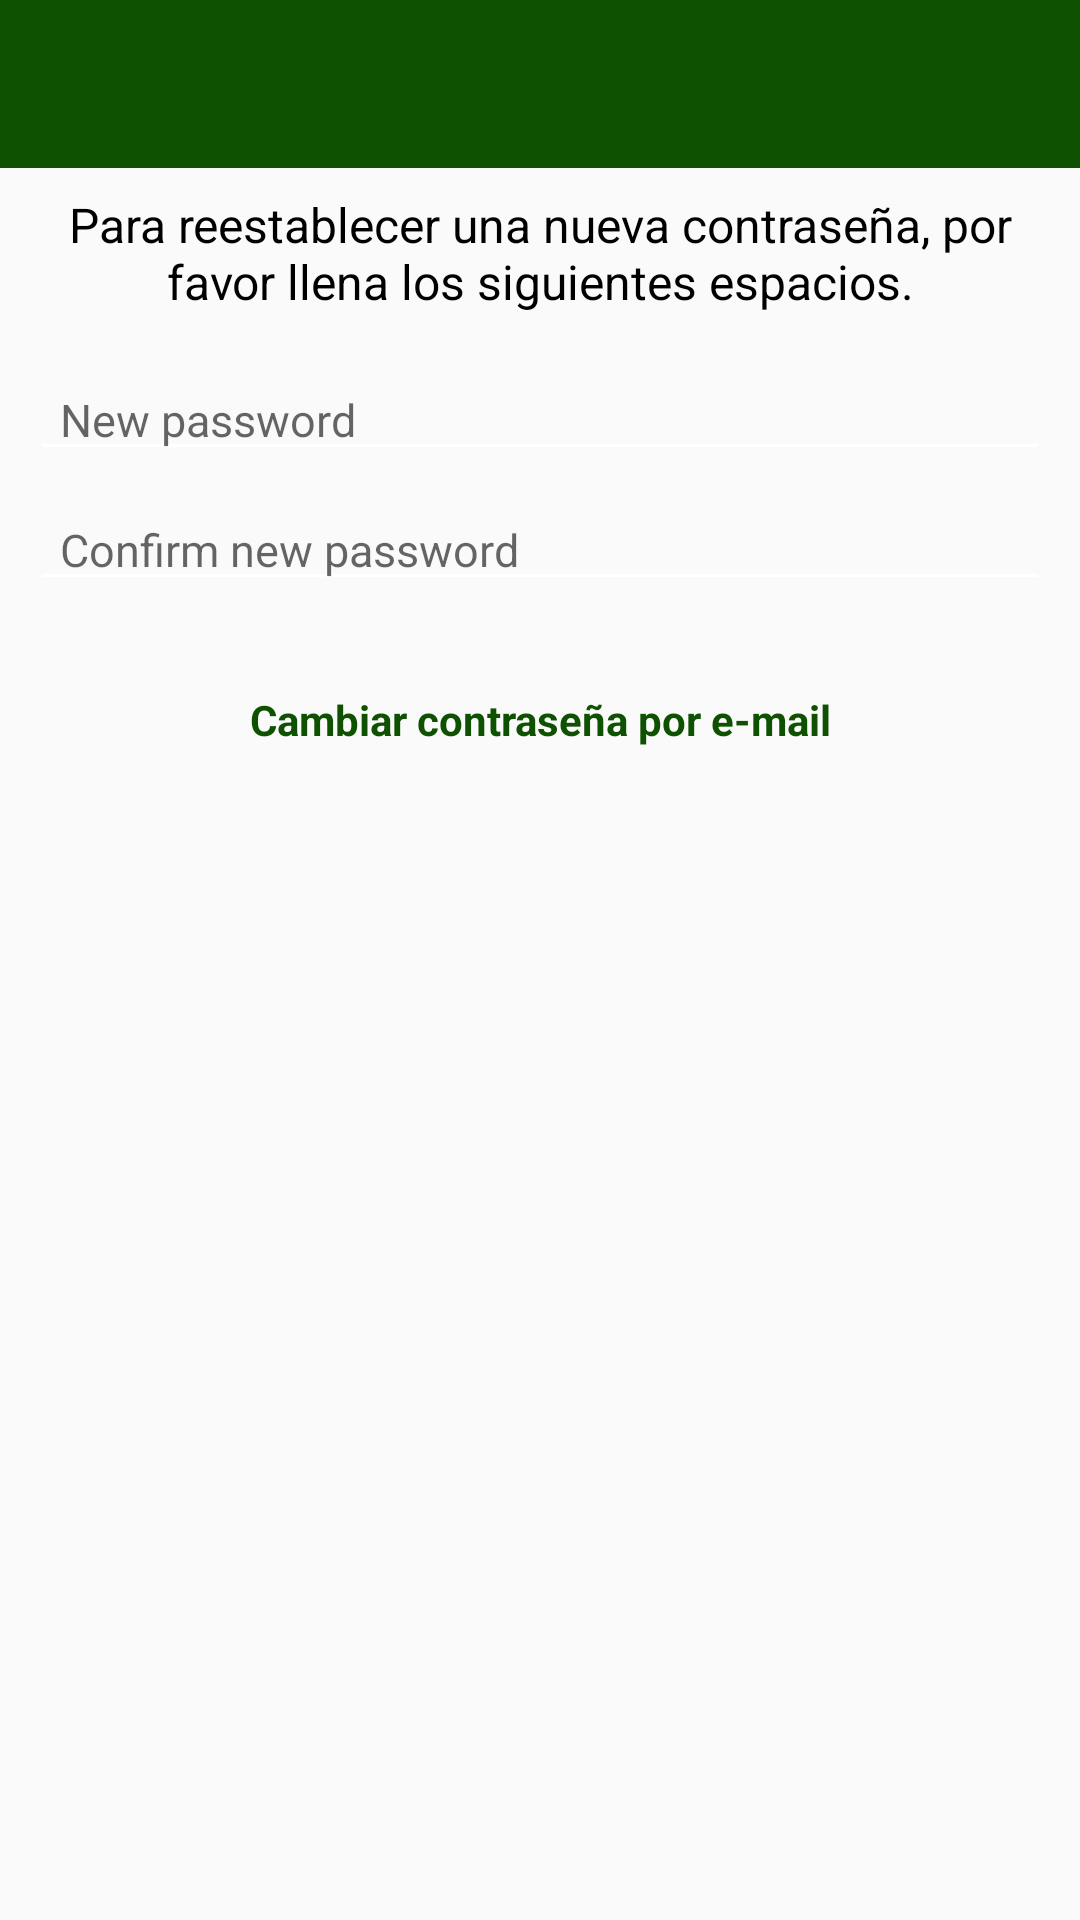

The Android layout XML behind this screen, and the referenced resources:
<!-- AndroidManifest.xml: application theme Base.AppTheme.NoActionBar -->
<!-- res/layout/settings_password.xml -->
<?xml version="1.0" encoding="utf-8"?>
<LinearLayout xmlns:android="http://schemas.android.com/apk/res/android"
    style="@style/OverviewLayout">

    <include layout="@layout/toolbar"/>

    <TextView
        style="@style/TVProfileSettings_Resume"
        android:text="@string/reset_password_message"/>

    <EditText
        style="@style/ETPasswordReset"
        android:fontFamily="Sans-Serif"
        android:hint="New password"
        android:id="@+id/et_newPassword"/>

    <EditText
        style="@style/ETPasswordReset"
        android:fontFamily="Sans-Serif"
        android:hint="Confirm new password"
        android:layout_marginBottom="3dp"
        android:id="@+id/et_confirm_newPassword"/>

    <TextView
        style="@style/TVProfileSectionsMessage"
        android:id="@+id/tv_resetPasswordMessage" />

    <TextView
        style="@style/TVProfileSections.Password"
        android:text="Cambiar contraseña por e-mail"
        android:id="@+id/tv_resetPasswordByEmail" />
</LinearLayout>
<!-- res/layout/toolbar.xml (included above) -->
<?xml version="1.0" encoding="utf-8"?>
<android.support.v7.widget.Toolbar
    android:id="@+id/toolbar"
    android:layout_width="match_parent"
    android:layout_height="wrap_content"
    app:titleTextColor="@color/white"
    android:background="@color/appColor"
    app:theme="@style/Base.AppTheme"
    xmlns:android="http://schemas.android.com/apk/res/android"
    xmlns:app="http://schemas.android.com/apk/res-auto">

    <TextView
        android:layout_width="wrap_content"
        android:layout_height="wrap_content"
        android:layout_gravity="center"
        android:textColor="@color/white"
        android:textSize="19sp"
        android:id="@+id/toolbar_title"/>

</android.support.v7.widget.Toolbar>
<!-- resources referenced by this layout -->
<resources>
  <color name="appColor">#0E5101</color>
  <color name="white">#FFFFFF</color>
  <string name="reset_password_message">Para reestablecer una nueva contraseña, por favor llena los siguientes espacios.</string>
  <style name="Base.AppTheme" parent="Base.Theme.AppCompat.Light.DarkActionBar">
          
          <item name="colorPrimary">@color/appColor</item>
          <item name="colorPrimaryDark">@color/primaryDark</item>
          <item name="colorAccent">@color/colorAccent</item>
          <item name="android:actionMenuTextColor">@color/white</item>
          <item name="actionMenuTextColor">@color/white</item>
          <item name="android:textColorSecondary">@color/white</item>
      </style>
  <style name="ETPasswordReset">
          <item name="android:layout_width">match_parent</item>
          <item name="android:layout_height">wrap_content</item>
          <item name="android:layout_marginRight">10dp</item>
          <item name="android:layout_marginLeft">10dp</item>
          <item name="android:layout_marginBottom">6dp</item>
          <item name="android:inputType">textPassword</item>
          <item name="android:textSize">15sp</item>
          <item name="android:paddingLeft">10dp</item>
          <item name="android:paddingRight">10dp</item>
      </style>
  <style name="OverviewLayout">
          <item name="android:orientation">vertical</item>
          <item name="android:layout_width">match_parent</item>
          <item name="android:layout_height">match_parent</item>
          <item name="android:gravity">center_horizontal</item>
      </style>
  <style name="TVProfileSections.Password">
          <item name="android:layout_width">wrap_content</item>
          <item name="android:gravity">center</item>
      </style>
  <style name="TVProfileSectionsMessage">
          <item name="android:layout_width">wrap_content</item>
          <item name="android:layout_height">wrap_content</item>
          <item name="android:textColor">@color/red</item>
          <item name="android:visibility">invisible</item>
          <item name="android:gravity">center</item>
      </style>
  <style name="TVProfileSettings_Resume">
          <item name="android:layout_width">match_parent</item>
          <item name="android:layout_height">wrap_content</item>
          <item name="android:layout_marginLeft">10dp</item>
          <item name="android:layout_marginRight">10dp</item>
          <item name="android:layout_marginBottom">15dp</item>
          <item name="android:paddingTop">8dp</item>
          <item name="android:textSize">16sp</item>
          <item name="android:textColor">@color/black</item>
          <item name="android:gravity">center</item>
      </style>
  <style name="Base.AppTheme.NoActionBar">
          <item name="windowActionBar">false</item>
          <item name="windowNoTitle">true</item>
      </style>
  <color name="primaryDark">#0B3B0B</color>
  <color name="colorAccent">#79B526</color>
  <color name="red">#FE2E2E</color>
  <color name="black">#000000</color>
</resources>
